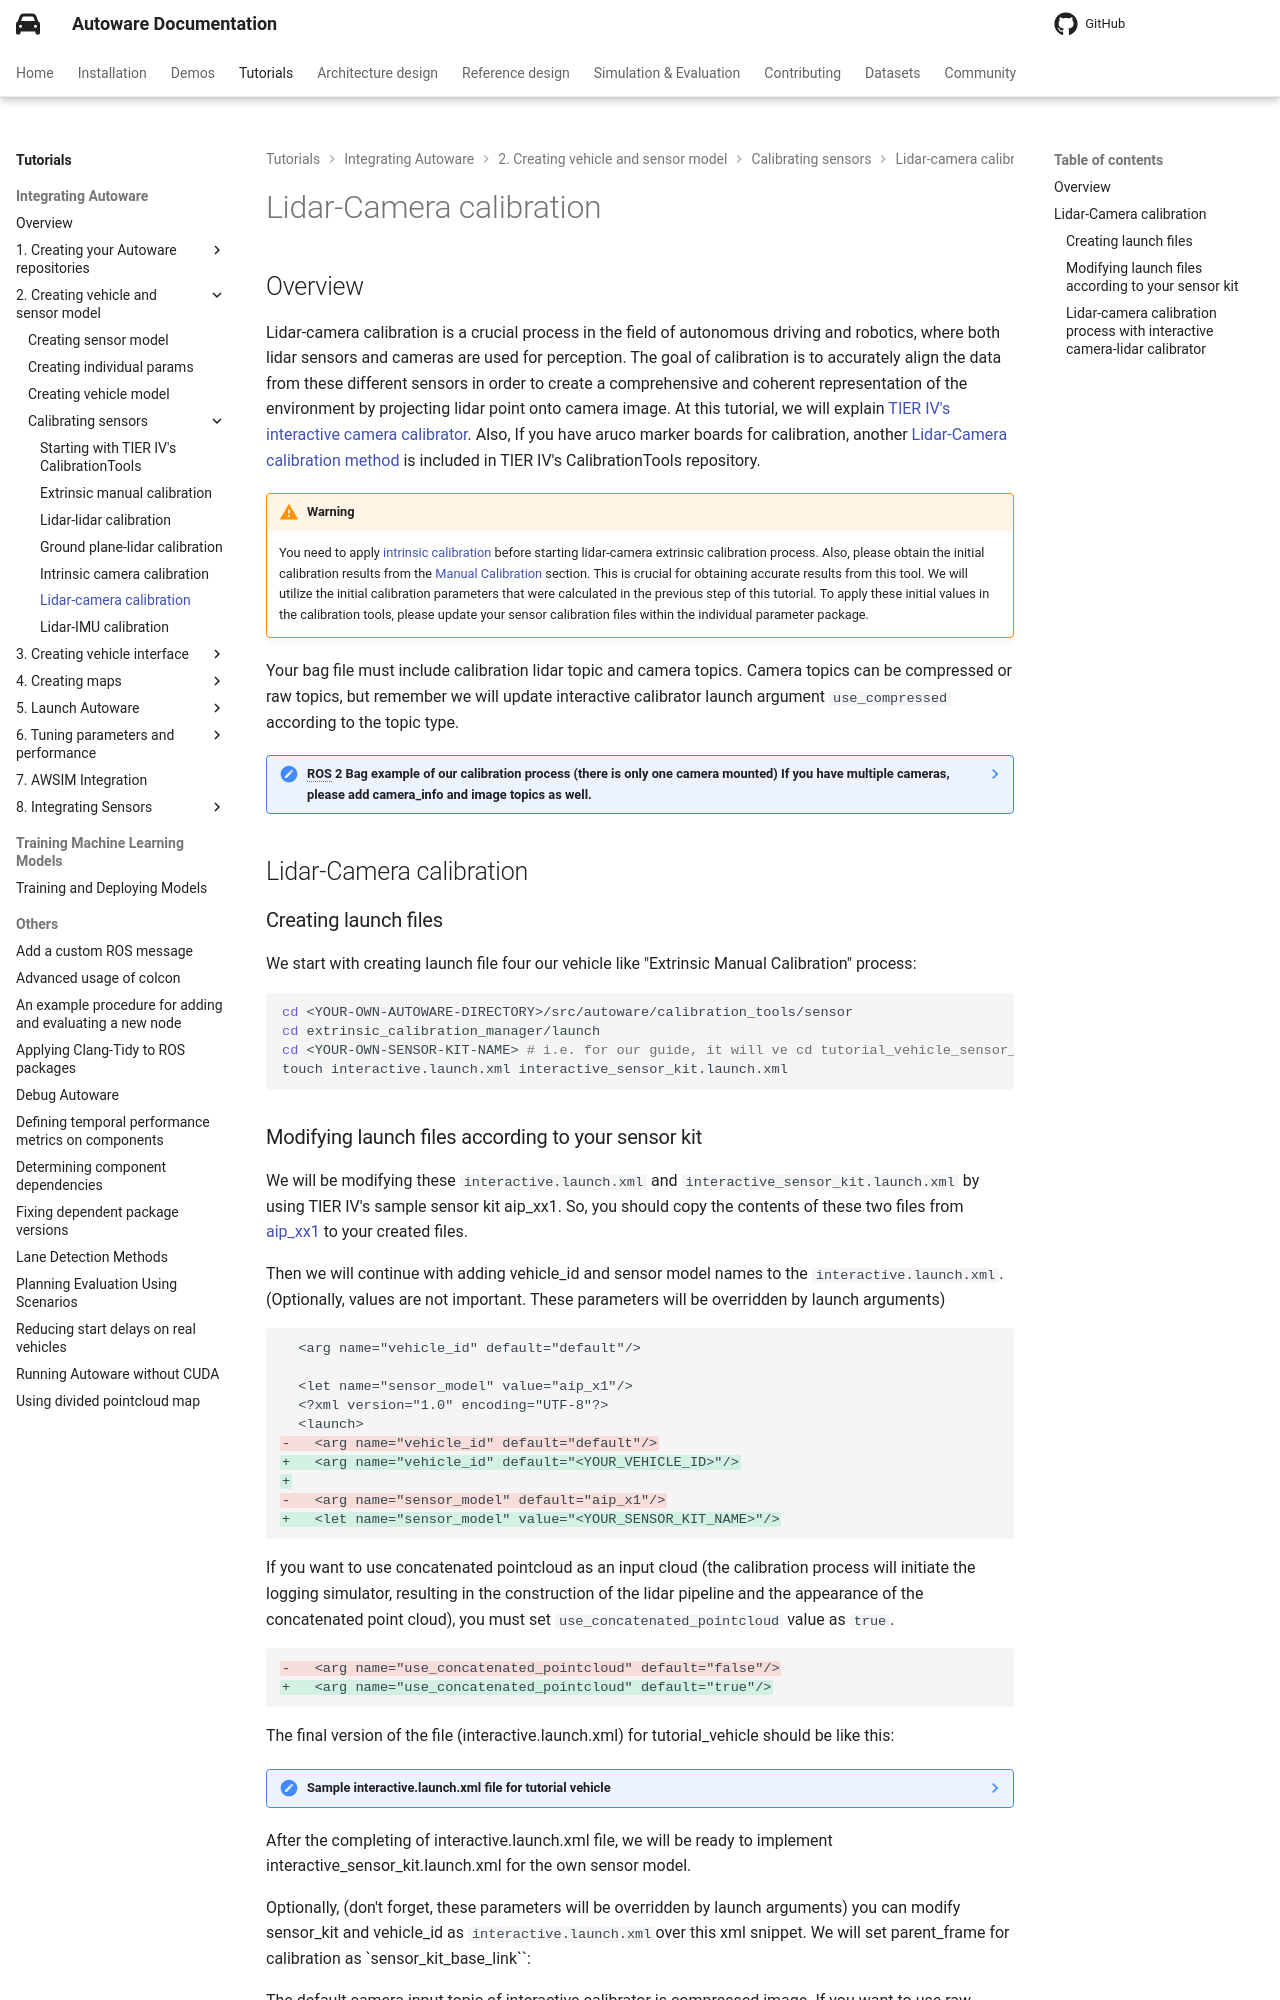

repository: autowarefoundation/autoware-documentation · page: pr-803/tutorials/integrating-autoware/creating-vehicle-and-sensor-model/calibrating-sensors/lidar-camera-calibration/index.html · generator: mkdocs

# Lidar-Camera calibration

## Overview

Lidar-camera calibration is a crucial process in the field of autonomous driving and robotics,
where both lidar sensors and cameras are used for perception.
The goal of calibration is
to accurately align the data from these different sensors
in order to create a comprehensive and coherent representation of the environment
by projecting lidar point onto camera image.
At this tutorial,
we will explain [TIER IV's interactive camera calibrator](https://github.com/tier4/CalibrationTools/blob/tier4/universe/sensor/docs/how_to_extrinsic_interactive.md).
Also, If you have aruco marker boards for calibration,
another [Lidar-Camera calibration method](https://github.com/tier4/CalibrationTools/blob/tier4/universe/sensor/docs/how_to_extrinsic_tag_based.md) is included in TIER IV's CalibrationTools repository.

!!! warning

    You need to apply [intrinsic calibration](../intrinsic-camera-calibration/index.md) before starting lidar-camera extrinsic calibration process. Also,
    please obtain the initial calibration results from the [Manual Calibration](../extrinsic-manual-calibration/index.md) section.
    This is crucial for obtaining accurate results from this tool.
    We will utilize the initial calibration parameters that were calculated
    in the previous step of this tutorial.
    To apply these initial values in the calibration tools,
    please update your sensor calibration files within the individual parameter package.

Your bag file must include calibration lidar topic and camera topics.
Camera topics can be compressed or raw topics,
but remember
we will update interactive calibrator launch argument `use_compressed` according to the topic type.

??? note "ROS 2 Bag example of our calibration process (there is only one camera mounted) If you have multiple cameras, please add camera_info and image topics as well."

    ```sh

    Files:             rosbag2_2023_09_12-13_57_03_0.db3
    Bag size:          5.8 GiB
    Storage id:        sqlite3
    Duration:          51.419s
    Start:             Sep 12 2023 13:57:03.691 (1694516223.691)
    End:               Sep 12 2023 13:57:55.110 (1694516275.110)
    Messages:          2590
    Topic information: Topic: /sensing/lidar/top/pointcloud_raw | Type: sensor_msgs/msg/PointCloud2 | Count: 515 | Serialization Format: cdr
    Topic: /sensing/camera/camera0/image_raw | Type: sensor_msgs/msg/Image | Count: 780 | Serialization Format: cdr
    Topic: /sensing/camera/camera0/camera_info | Type: sensor_msgs/msg/CameraInfo | Count: 780 | Serialization Format: cdr

    ```

## Lidar-Camera calibration

### Creating launch files

We start with creating launch file four our vehicle like "Extrinsic Manual Calibration"
process:

```bash
cd <YOUR-OWN-AUTOWARE-DIRECTORY>/src/autoware/calibration_tools/sensor
cd extrinsic_calibration_manager/launch
cd <YOUR-OWN-SENSOR-KIT-NAME> # i.e. for our guide, it will ve cd tutorial_vehicle_sensor_kit which is created in manual calibration
touch interactive.launch.xml interactive_sensor_kit.launch.xml
```
